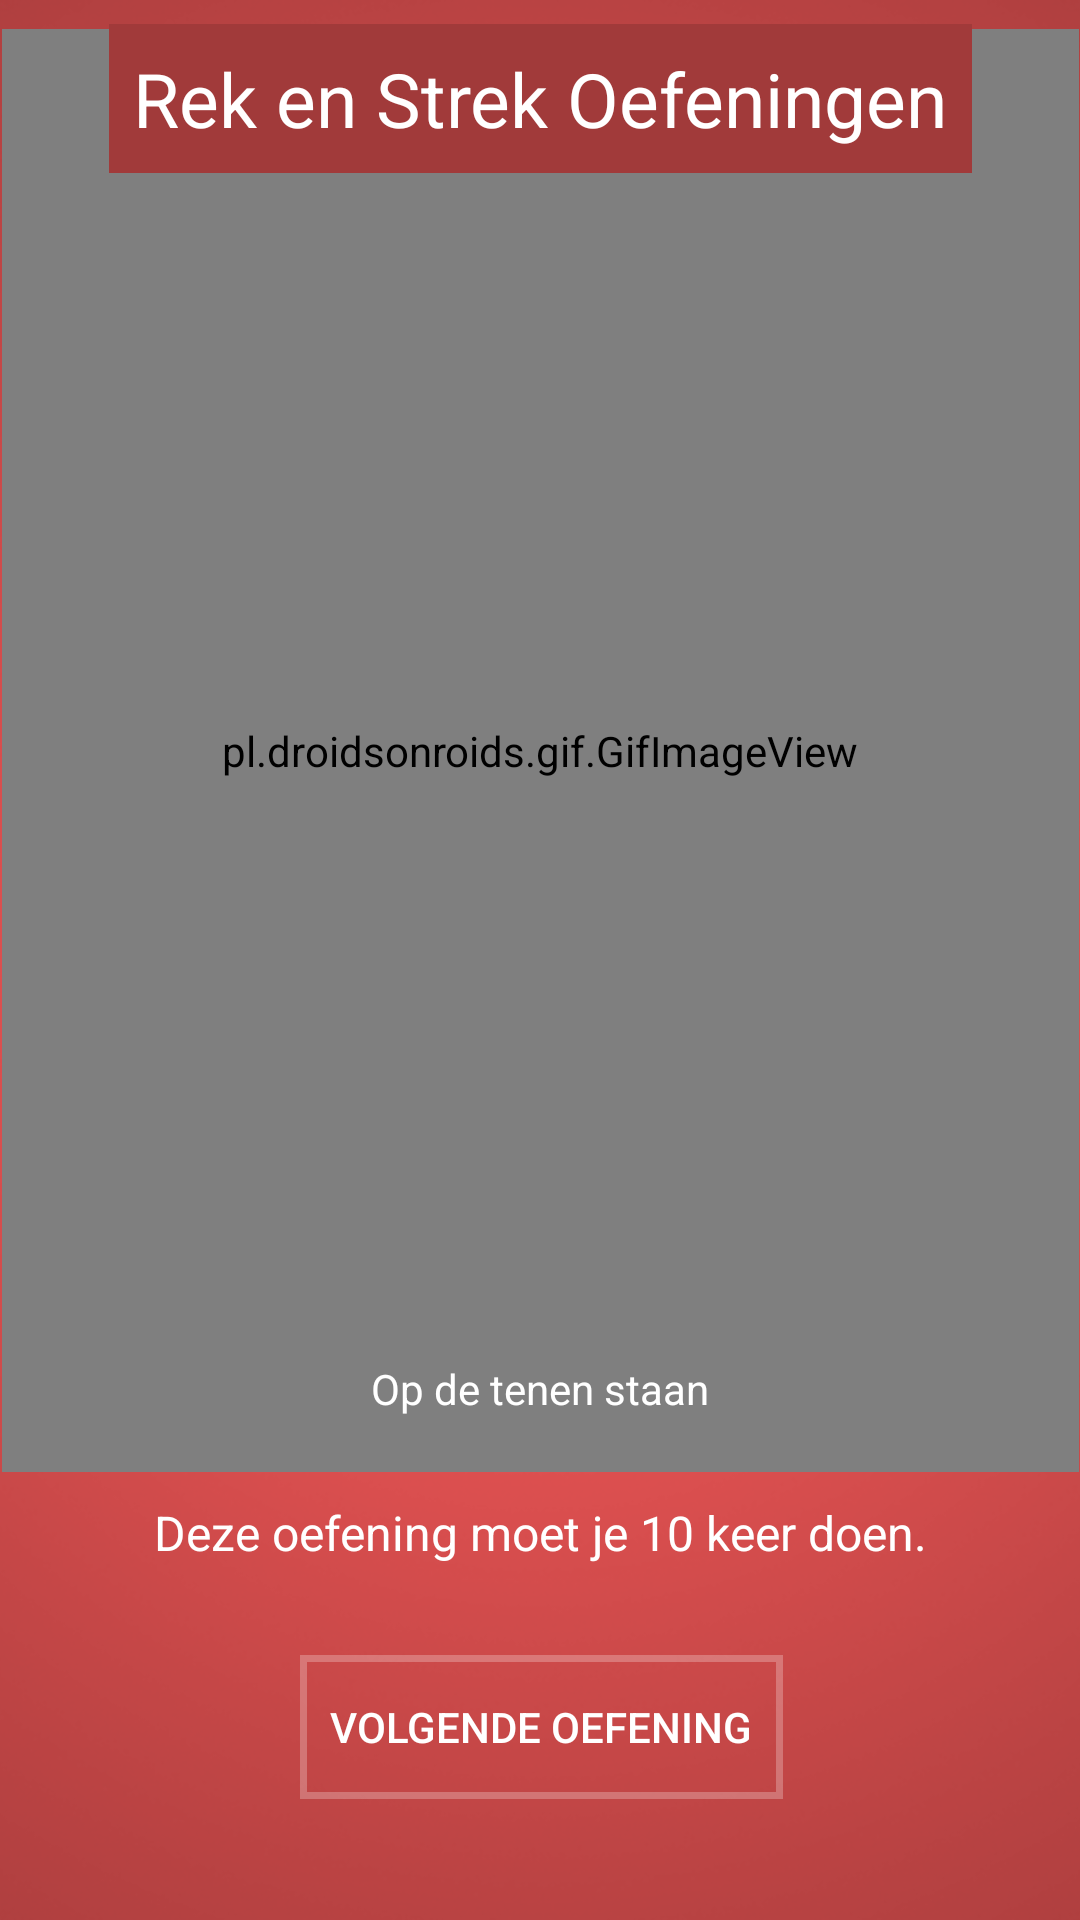

Produce the Android XML layout that renders to this screen, including the resource entries it uses.
<!-- AndroidManifest.xml: application theme AppTheme -->
<!-- res/layout/activity_rekstrek.xml -->
<?xml version="1.0" encoding="utf-8"?>
<LinearLayout xmlns:android="http://schemas.android.com/apk/res/android"
    xmlns:app="http://schemas.android.com/apk/res-auto"
    xmlns:tools="http://schemas.android.com/tools"
    android:orientation="vertical" android:layout_width="match_parent"
    android:layout_height="match_parent">

    <android.support.constraint.ConstraintLayout
        android:layout_width="match_parent"
        android:layout_height="match_parent"
        android:background="@drawable/background">

        <pl.droidsonroids.gif.GifImageView
            android:id="@+id/gif_afbeelding"
            android:layout_width="359dp"
            android:layout_height="481dp"
            android:layout_marginBottom="55dp"
            android:layout_marginLeft="8dp"
            android:layout_marginRight="8dp"
            android:layout_marginTop="8dp"
            android:src="@drawable/animatie_side_oefening01"
            app:layout_constraintBottom_toBottomOf="parent"
            app:layout_constraintLeft_toLeftOf="parent"
            app:layout_constraintRight_toRightOf="parent"
            app:layout_constraintTop_toTopOf="parent"
            app:layout_constraintVertical_bias="0.016" />

        <TextView
            android:id="@+id/textUitleg"
            android:layout_width="wrap_content"
            android:layout_height="wrap_content"
            android:layout_marginBottom="8dp"
            android:layout_marginLeft="8dp"
            android:layout_marginRight="8dp"
            android:layout_marginTop="8dp"
            android:text="Deze oefening moet je 10 keer doen."
            android:textColor="#FFFFFF"
            android:textSize="16sp"
            app:layout_constraintBottom_toBottomOf="parent"
            app:layout_constraintLeft_toLeftOf="parent"
            app:layout_constraintRight_toRightOf="parent"
            app:layout_constraintTop_toTopOf="parent"
            app:layout_constraintVertical_bias="0.817" />

        <TextView
            android:id="@+id/textView4"
            android:layout_width="wrap_content"
            android:layout_height="wrap_content"
            android:layout_marginBottom="8dp"
            android:layout_marginLeft="8dp"
            android:layout_marginRight="8dp"
            android:layout_marginTop="8dp"
            android:background="@color/colorPrimaryDark"
            android:padding="8dp"
            android:text="Rek en Strek Oefeningen"
            android:textColor="#FFFFFF"
            android:textSize="25dp"
            app:layout_constraintLeft_toLeftOf="parent"
            app:layout_constraintRight_toRightOf="parent"
            app:layout_constraintTop_toTopOf="parent" />

        <Button
            android:id="@+id/buttonNext"
            android:layout_width="wrap_content"
            android:layout_height="wrap_content"
            android:layout_marginBottom="8dp"
            android:layout_marginLeft="8dp"
            android:layout_marginRight="8dp"
            android:layout_marginTop="8dp"
            android:background="@drawable/border"
            android:onClick="volgendeOefening"
            android:padding="10dp"
            android:text="Volgende Oefening"
            android:textColor="#FFFFFF"
            app:layout_constraintBottom_toBottomOf="parent"
            app:layout_constraintHorizontal_bias="0.502"
            app:layout_constraintLeft_toLeftOf="parent"
            app:layout_constraintRight_toRightOf="parent"
            app:layout_constraintTop_toTopOf="parent"
            app:layout_constraintVertical_bias="0.944" />

        <TextView
            android:id="@+id/textTitel"
            android:layout_width="wrap_content"
            android:layout_height="wrap_content"
            android:layout_marginBottom="8dp"
            android:layout_marginLeft="8dp"
            android:layout_marginRight="8dp"
            android:layout_marginTop="8dp"
            android:text="Op de tenen staan"
            android:textColor="#FFFFFF"
            app:layout_constraintBottom_toBottomOf="parent"
            app:layout_constraintLeft_toLeftOf="parent"
            app:layout_constraintRight_toRightOf="parent"
            app:layout_constraintTop_toBottomOf="@+id/textView4"
            app:layout_constraintVertical_bias="0.708"
            tools:textSize="24sp" />

    </android.support.constraint.ConstraintLayout>
</LinearLayout>
<!-- resources referenced by this layout -->
<resources>
  <color name="colorPrimaryDark">#a13a3a</color>
  <!-- drawable animatie_side_oefening01: gif bitmap (drawable, 694231 bytes) -->
  <!-- drawable background: png bitmap (drawable, 580099 bytes) -->
  <!-- drawable border (drawable) -->
  <?xml version="1.0" encoding="utf-8"?>
  <shape xmlns:android="http://schemas.android.com/apk/res/android"
      android:shape="rectangle">
      
      <stroke android:width="7px" android:color="#40FFFFFF" />
  </shape>
  <style name="AppTheme" parent="Theme.AppCompat.NoActionBar">
          
          <item name="colorPrimary">@color/colorNavbar</item>
          <item name="colorPrimaryDark">@color/colorPrimaryDark</item>
          <item name="colorAccent">@color/colorAccent</item>
      </style>
  <color name="colorNavbar">#b74343</color>
  <color name="colorAccent">#ffffff</color>
</resources>
